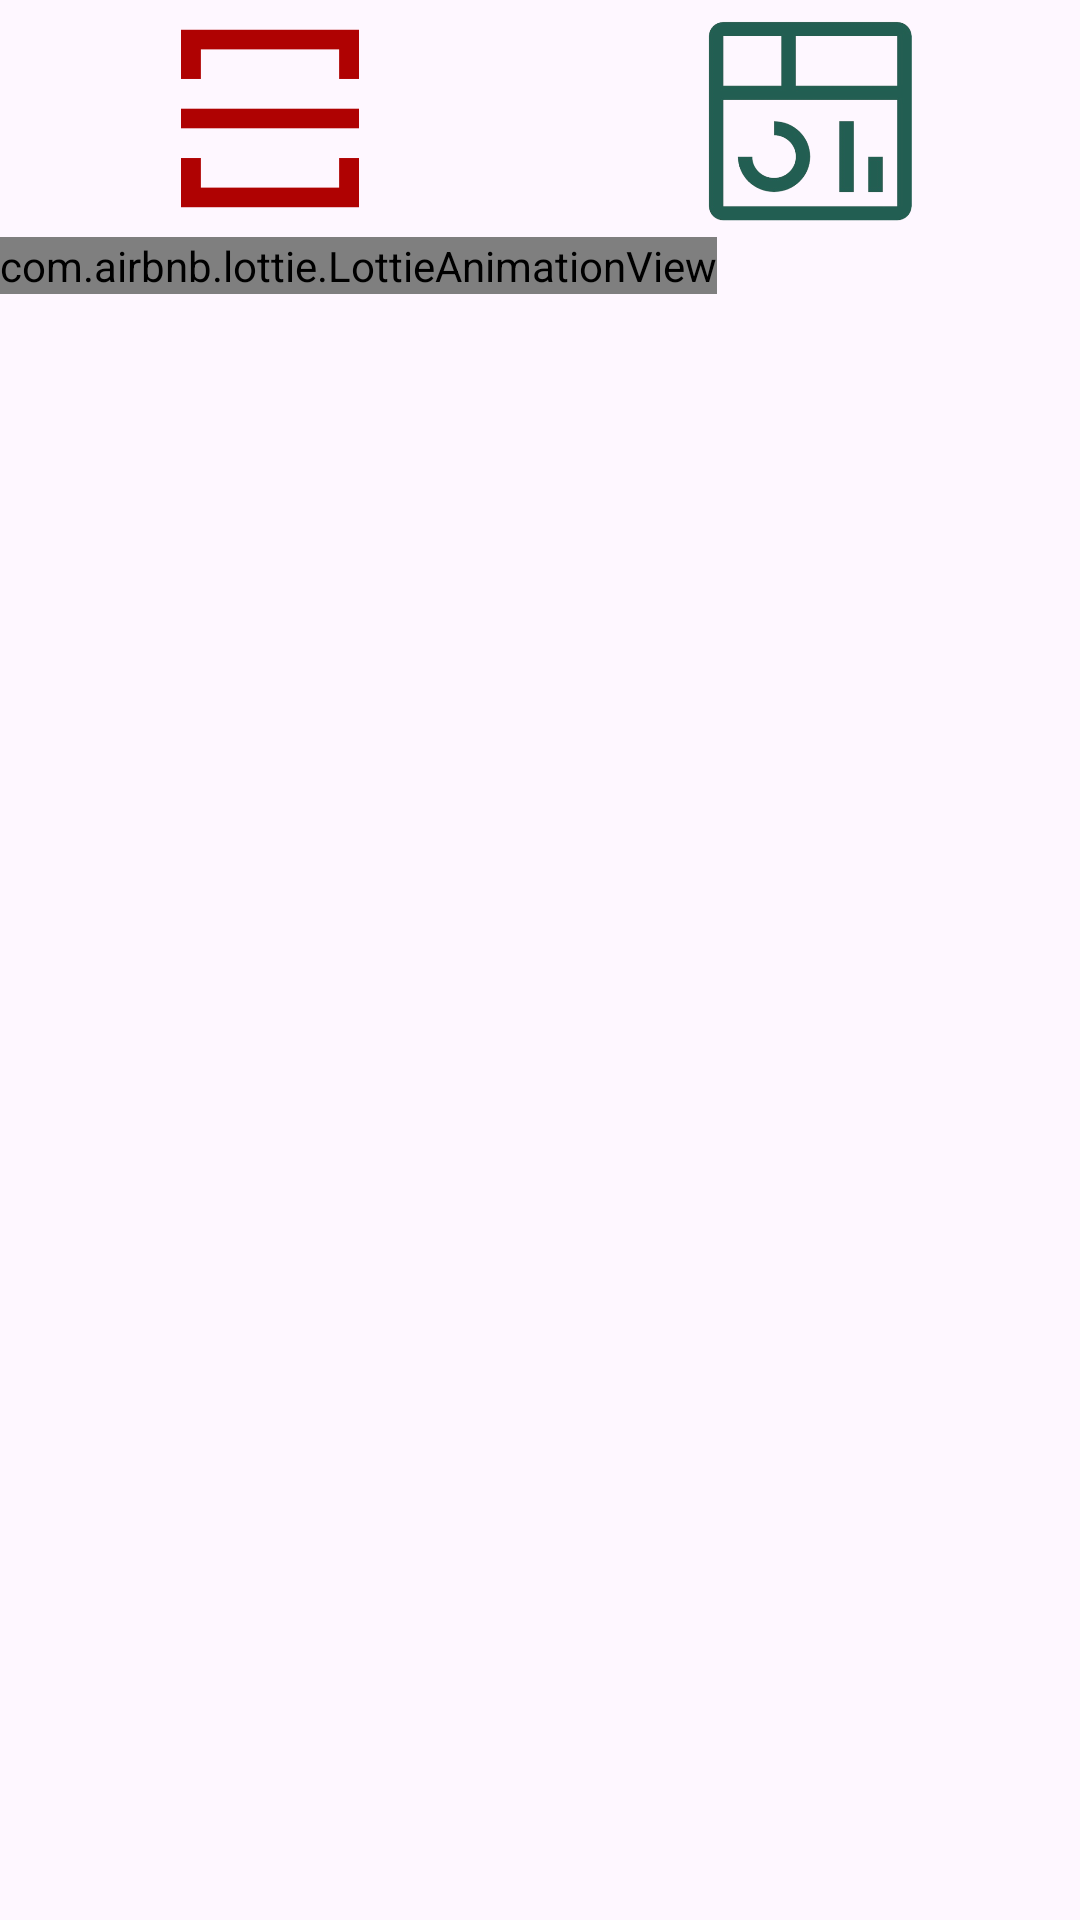

Android layout source for this screen:
<!-- AndroidManifest.xml: application theme Theme.POE -->
<!-- res/layout/activity_main.xml -->
<?xml version="1.0" encoding="utf-8"?>
<LinearLayout
    xmlns:android="http://schemas.android.com/apk/res/android"
    xmlns:app="http://schemas.android.com/apk/res-auto"
    xmlns:tools="http://schemas.android.com/tools"
    android:layout_width="match_parent"
    android:layout_height="match_parent"
    android:orientation="vertical"
    tools:context=".MainActivity"
    android:background="@drawable/bgcover">

    
    <LinearLayout
        android:id="@+id/websiteLinksLayout"
        android:layout_width="match_parent"
        android:layout_height="79dp"
        android:orientation="horizontal"
        android:layout_below="@id/loadingAnimationView">

        <ImageView
            android:id="@+id/qrscan"
            android:layout_width="0dp"
            android:layout_height="wrap_content"
            android:layout_weight="1"
            android:onClick="test"
            android:src="@drawable/scan" />

        <ImageView
            android:id="@+id/dashbord"
            android:layout_width="0dp"
            android:layout_height="wrap_content"
            android:layout_weight="1"
            android:onClick="test"
            android:src="@drawable/dashboard" />
    </LinearLayout>

    
    <FrameLayout
        android:layout_width="match_parent"
        android:layout_height="match_parent">

    <com.airbnb.lottie.LottieAnimationView
            android:id="@+id/loadingAnimationView"
            android:layout_width="wrap_content"
            android:layout_height="wrap_content"
            app:lottie_rawRes="@raw/loading"
            app:lottie_autoPlay="true"
            />
    
    <WebView
        android:id="@+id/webview"
        android:layout_width="match_parent"
        android:layout_height="match_parent"
        android:visibility="gone">
        
    </WebView>

</FrameLayout>


</LinearLayout>
<!-- resources referenced by this layout -->
<resources>
  <!-- drawable dashboard: png bitmap (drawable, 32480 bytes) -->
  <!-- drawable scan: png bitmap (drawable, 3021 bytes) -->
  <style name="Theme.POE" parent="Base.Theme.POE" />
  <style name="Base.Theme.POE" parent="Theme.Material3.DayNight.NoActionBar">
          
          
      </style>
</resources>
